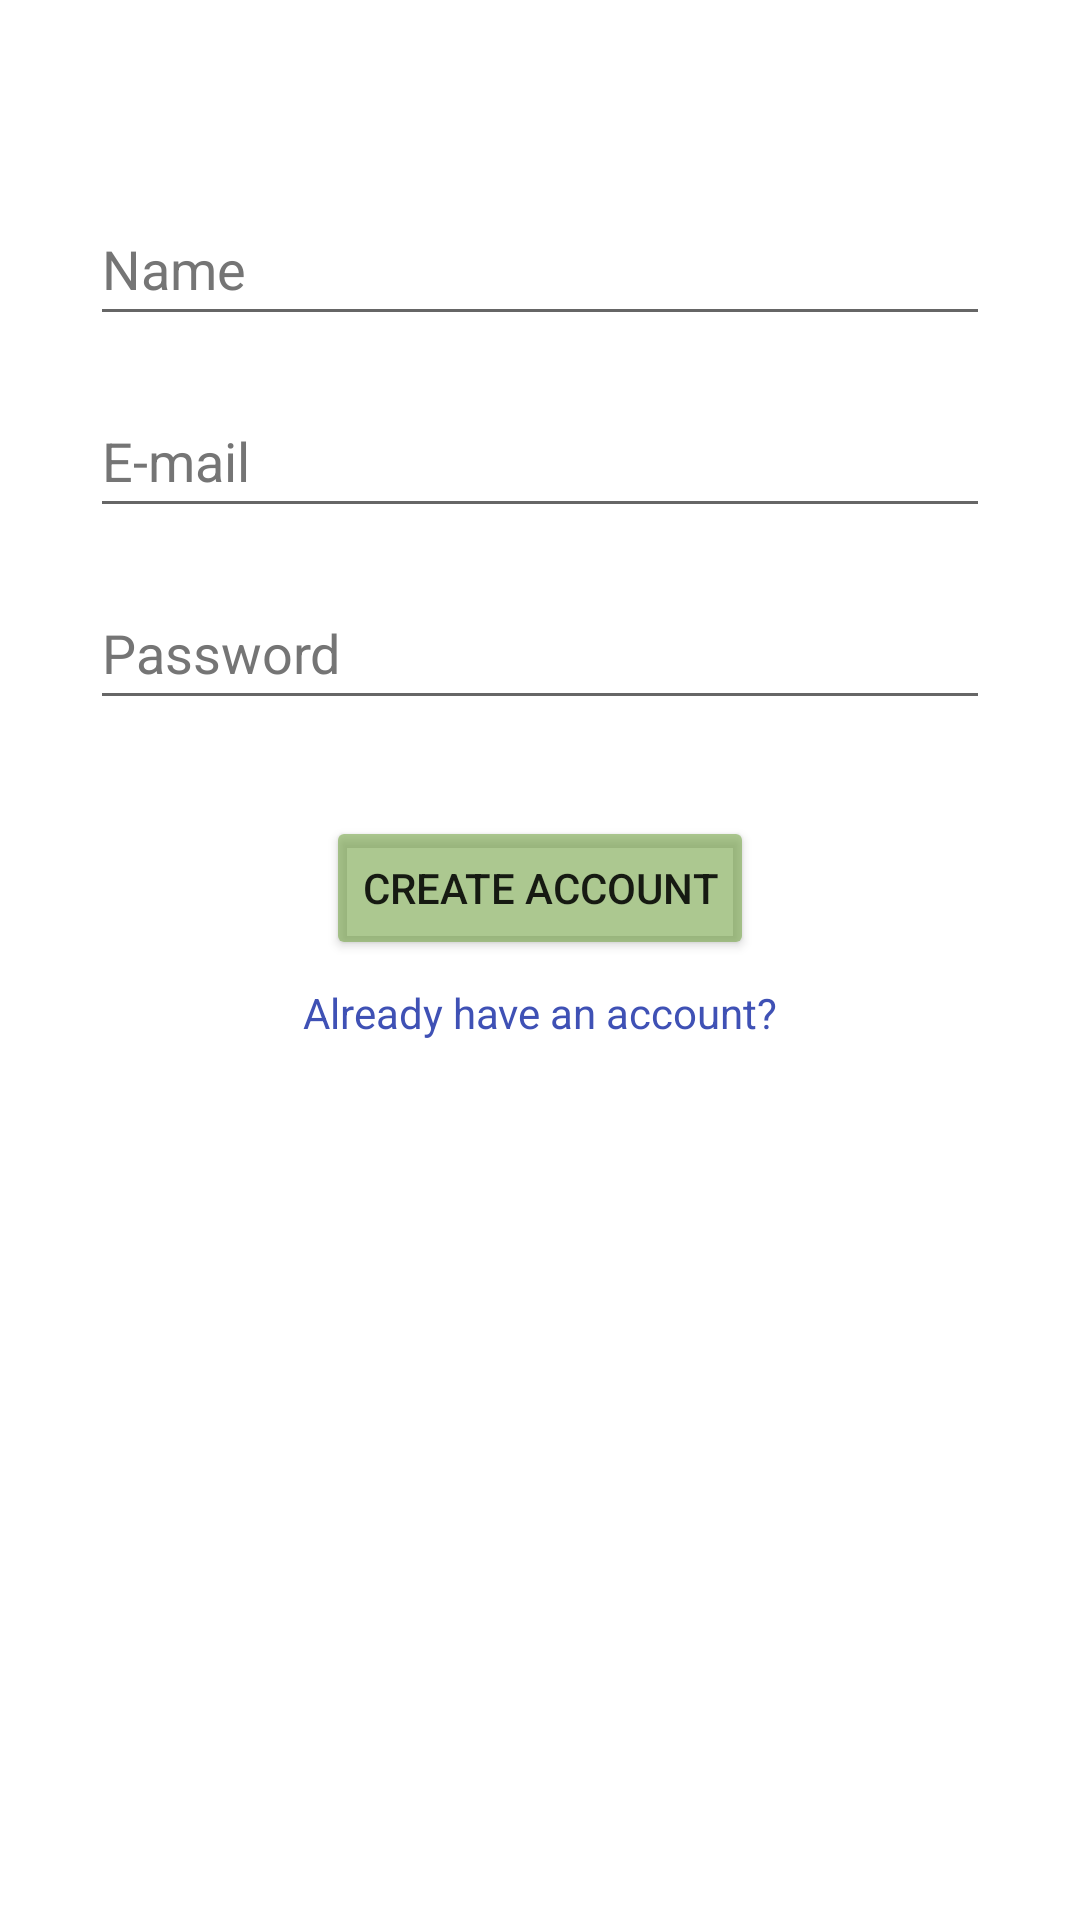

Here is an Android app screen rendered from its layout file. Give the layout XML and the strings, colors and styles it references.
<!-- AndroidManifest.xml: application theme Theme.SeniorDesignProject -->
<!-- res/layout/activity_register.xml -->
<?xml version="1.0" encoding="utf-8"?>
<androidx.constraintlayout.widget.ConstraintLayout xmlns:android="http://schemas.android.com/apk/res/android"
    xmlns:app="http://schemas.android.com/apk/res-auto"
    xmlns:tools="http://schemas.android.com/tools"
    android:layout_width="match_parent"
    android:layout_height="match_parent"
    tools:context=".Register">

    <EditText
        android:id="@+id/register_name_et"
        android:layout_width="300dp"
        android:layout_height="wrap_content"
        android:layout_marginTop="64dp"
        android:hint="@string/str_register_name"
        android:textColor="#000000"
        android:minHeight="48dp"
        android:textColorHint="#757575"
        app:layout_constraintEnd_toEndOf="parent"
        app:layout_constraintHorizontal_bias="0.5"
        app:layout_constraintStart_toStartOf="parent"
        app:layout_constraintTop_toTopOf="parent" />

    <EditText
        android:id="@+id/register_email_et"
        android:layout_width="300dp"
        android:layout_height="wrap_content"
        android:layout_marginTop="16dp"
        android:hint="@string/str_register_email"
        android:textColor="#000000"
        android:minHeight="48dp"
        android:textColorHint="#757575"
        app:layout_constraintEnd_toEndOf="parent"
        app:layout_constraintHorizontal_bias="0.5"
        app:layout_constraintStart_toStartOf="parent"
        app:layout_constraintTop_toBottomOf="@+id/register_name_et" />

    <EditText
        android:id="@+id/register_password_et"
        android:layout_width="300dp"
        android:layout_height="wrap_content"
        android:layout_marginTop="16dp"
        android:hint="@string/str_register_password"
        android:textColor="#000000"
        android:minHeight="48dp"
        android:textColorHint="#757575"
        app:layout_constraintEnd_toEndOf="parent"
        app:layout_constraintHorizontal_bias="0.5"
        app:layout_constraintStart_toStartOf="parent"
        app:layout_constraintTop_toBottomOf="@+id/register_email_et" />


    <Button
        android:id="@+id/register_createaccount_btn"
        android:layout_width="wrap_content"
        android:layout_height="wrap_content"
        android:layout_marginTop="32dp"
        android:backgroundTint="#9975A347"
        android:text="@string/str_register_create_account"
        app:layout_constraintEnd_toEndOf="parent"
        app:layout_constraintHorizontal_bias="0.5"
        app:layout_constraintStart_toStartOf="parent"
        app:layout_constraintTop_toBottomOf="@+id/register_password_et" />

    <TextView
        android:id="@+id/register_alreadyhaveaccount_txtview"
        android:layout_width="wrap_content"
        android:layout_height="wrap_content"
        android:layout_marginTop="8dp"
        android:clickable="true"
        android:focusable="true"
        android:text="@string/str_register_already_have_account"
        android:textColor="#3F51B5"
        app:layout_constraintEnd_toEndOf="parent"
        app:layout_constraintStart_toStartOf="parent"
        app:layout_constraintTop_toBottomOf="@+id/register_createaccount_btn"
        tools:ignore="TouchTargetSizeCheck" />
</androidx.constraintlayout.widget.ConstraintLayout>
<!-- resources referenced by this layout -->
<resources>
  <string name="str_register_already_have_account">Already have an account?</string>
  <string name="str_register_create_account">Create Account</string>
  <string name="str_register_email">E-mail</string>
  <string name="str_register_name">Name</string>
  <string name="str_register_password">Password</string>
  <style name="Theme.SeniorDesignProject" parent="Theme.MaterialComponents.DayNight.NoActionBar">
          <item name="android:windowBackground">@drawable/background_blured</item>
  
          
          <item name="colorPrimary">@color/purple_500</item>
          <item name="colorPrimaryVariant">@color/purple_700</item>
          <item name="colorOnPrimary">@color/white</item>
          
          <item name="colorSecondary">@color/teal_200</item>
          <item name="colorSecondaryVariant">@color/teal_700</item>
          <item name="colorOnSecondary">@color/black</item>
  
          
          <item name="android:statusBarColor" tools:targetApi="l">?attr/colorPrimaryVariant</item>
          
  
  
  
  
  
  
  
      </style>
  <color name="purple_500">#FF6200EE</color>
  <color name="purple_700">#FF3700B3</color>
  <color name="white">#FFFFFFFF</color>
  <color name="teal_200">#FF03DAC5</color>
  <color name="teal_700">#FF018786</color>
  <color name="black">#FF000000</color>
</resources>
